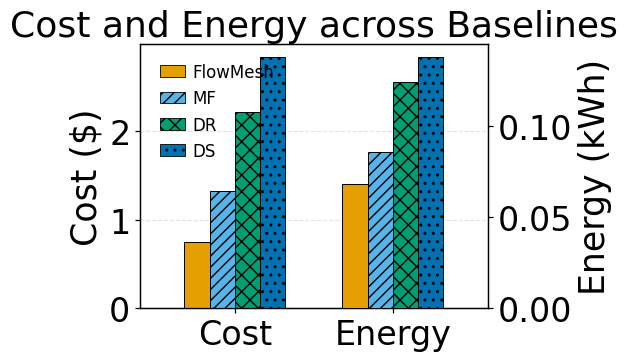
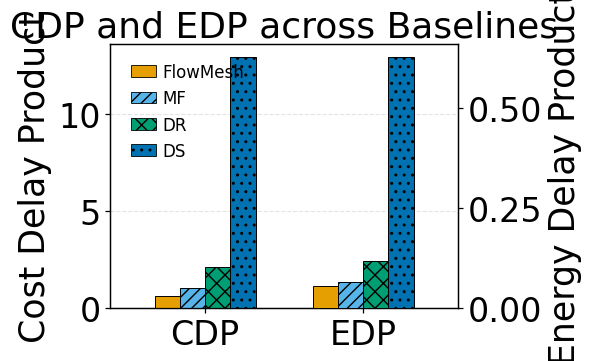

The script that saved these images, in order:
#!/usr/bin/env python3
"""
FlowMesh Evaluation Plot Generator (CDP/EDP with in-figure legend, top-left)

- Compact horizontal layout (configurable)
- Okabe–Ito scientific color palette + distinct hatch patterns
- Dual y-axes with separate scales for both figures
- Legend drawn INSIDE each figure (top-left corner)
- Paper-ready font sizes (configurable)
"""

import matplotlib.pyplot as plt
import numpy as np
from pathlib import Path
import argparse
import csv
import matplotlib.patches as mpatches


# =========================
# Global Matplotlib settings
# =========================
def configure_fonts(base=13, family="Times New Roman"):
    """Configure matplotlib rcParams for paper-ready figures."""
    plt.rcParams.update({
        "font.family": family,
        "font.size": base,
        "axes.titlesize": base,
        "axes.labelsize": base - 1,
        "xtick.labelsize": base - 2,
        "ytick.labelsize": base - 2,
        "legend.fontsize": base - 14,
        "pdf.fonttype": 42,
        "ps.fonttype": 42,
        "axes.linewidth": 0.9,
        "xtick.major.width": 0.9,
        "ytick.major.width": 0.9,
    })


OKABE_ITO = ["#E69F00", "#56B4E9", "#009E73", "#0072B2"]
HATCHES = ["", "///", "xx", ".."]


def plot_dual_grouped_bars(ax_left, ax_right, x_positions, left_values, right_values,
                           schedulers, colors, hatches, bar_width=0.16,
                           title="", left_label="", right_label=""):
    """Draw 2×4 grouped bars with dual y-axes."""
    x0, x1 = x_positions
    n_sched = len(schedulers)
    offsets = (np.arange(n_sched) - (n_sched - 1) / 2.0) * bar_width

    # Left group
    for i in range(n_sched):
        ax_left.bar(x0 + offsets[i], left_values[i],
                    width=bar_width, color=colors[i], hatch=hatches[i % len(hatches)],
                    edgecolor="black", linewidth=0.7, zorder=3)

    # Right group
    for i in range(n_sched):
        ax_right.bar(x1 + offsets[i], right_values[i],
                     width=bar_width, color=colors[i], hatch=hatches[i % len(hatches)],
                     edgecolor="black", linewidth=0.7, zorder=3)

    ax_left.set_xlim(x0 - 0.6, x1 + 0.6)
    ax_left.set_xticks([x0, x1])
    ax_left.set_ylabel(left_label)
    ax_right.set_ylabel(right_label)
    ax_left.set_title(title)
    ax_left.grid(axis="y", linestyle="--", alpha=0.35, zorder=0)


def add_infigure_legend_top_left(ax, schedulers, colors, hatches):
    """Add legend inside the plot (top-left corner)."""
    patches = [
        mpatches.Patch(facecolor=colors[i], hatch=hatches[i % len(hatches)],
                       edgecolor="black", label=schedulers[i], linewidth=0.6)
        for i in range(len(schedulers))
    ]
    ax.legend(
        handles=patches,
        loc="upper left",
        bbox_to_anchor=(0.02, 0.98),  # slight inset from edges
        frameon=False,
        ncol=1,
        handlelength=1.5,
        handletextpad=0.4,
        columnspacing=0.8,
        borderaxespad=0.4,
    )


def main(save_dir="figures", width=6.4, height=4.3, dpi=400, font_size=13, font_family="Times New Roman"):
    configure_fonts(base=font_size, family=font_family)

    # ---- Data ----
    schedulers = ["FlowMesh", "MF", "DR", "DS"]
    cost = np.array([0.75, 1.32, 2.22, 2.84])
    energy = np.array([0.068, 0.086, 0.124, 0.138])
    avg_total_time = np.array([69.00, 65.15, 79.74, 382.06])
    submitted = np.array([84, 84, 84, 84])

    cost_per_sub = cost / submitted
    energy_per_sub = energy / submitted
    cdp = cost_per_sub * avg_total_time
    edp = energy_per_sub * avg_total_time

    out_dir = Path(save_dir)
    out_dir.mkdir(parents=True, exist_ok=True)

    colors = OKABE_ITO
    hatches = HATCHES
    x_positions = [0.0, 1.0]

    # ---------- Figure (a): Cost & Energy ----------
    fig_a, axL = plt.subplots(figsize=(width, height))
    axR = axL.twinx()
    plot_dual_grouped_bars(
        axL, axR, x_positions,
        cost, energy, schedulers,
        colors, hatches,
        title="Cost and Energy across Baselines",
        left_label="Cost ($)",
        right_label="Energy (kWh)",
    )
    axL.set_xticklabels(["Cost", "Energy"])
    add_infigure_legend_top_left(axL, schedulers, colors, hatches)
    fig_a.tight_layout()
    fig_a.savefig(out_dir / "cost_a.pdf", dpi=dpi)
    plt.close(fig_a)

    # ---------- Figure (b): CDP & EDP ----------
    fig_b, bxL = plt.subplots(figsize=(width, height))
    bxR = bxL.twinx()
    plot_dual_grouped_bars(
        bxL, bxR, x_positions,
        cdp, edp, schedulers,
        colors, hatches,
        title="CDP and EDP across Baselines",
        left_label="Cost Delay Product",
        right_label="Energy Delay Product",
    )
    bxL.set_xticklabels(["CDP", "EDP"])
    add_infigure_legend_top_left(bxL, schedulers, colors, hatches)
    fig_b.tight_layout()
    fig_b.savefig(out_dir / "cost_b.pdf", dpi=dpi)
    plt.close(fig_b)

    # ---------- CSV export ----------
    with open(out_dir / "metrics_summary.csv", "w", newline="", encoding="utf-8") as f:
        writer = csv.writer(f)
        writer.writerow(["Scheduler", "Cost", "Energy", "AvgTotalTime", "Submitted", "CDP", "EDP"])
        for i, s in enumerate(schedulers):
            writer.writerow([s, cost[i], energy[i], avg_total_time[i], int(submitted[i]), cdp[i], edp[i]])

    print(f"Saved inline-legend (top-left) figures to: {out_dir.resolve()}")


if __name__ == "__main__":
    parser = argparse.ArgumentParser(description="FlowMesh CDP/EDP plot generator (in-figure legend, top-left)")
    parser.add_argument("--save-dir", default="figures")
    parser.add_argument("--width", type=float, default=6.2)
    parser.add_argument("--height", type=float, default=4.2)
    parser.add_argument("--dpi", type=int, default=400)
    parser.add_argument("--font-size", type=int, default=26)    
    parser.add_argument("--font-family", type=str, default="Times New Roman")
    args = parser.parse_args()
    main(save_dir=args.save_dir, width=args.width, height=args.height, dpi=args.dpi,
         font_size=args.font_size, font_family=args.font_family)
